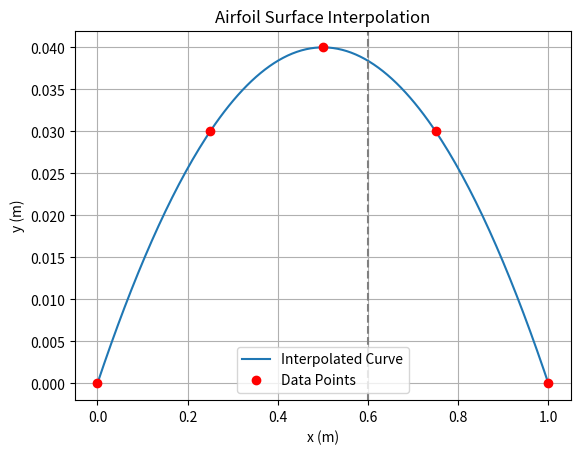

Reproduce this figure in Python.
import numpy as np
import matplotlib.pyplot as plt

# Points
x_vals = np.array([0.00, 0.25, 0.50, 0.75, 1.00])
y_vals = np.array([0.00, 0.03, 0.04, 0.03, 0.00])

# Vandermonde
A = np.vander(x_vals, 5)
b = y_vals.copy()

# Augmented matrix [A | b]
Ab = np.hstack((A, b.reshape(-1, 1)))
n = len(b)

# Gauss elimination
def gauss_elimination(Ab):
    # Forward Elimination
    for i in range(n):
        # Pivoting
        max_row = i + np.argmax(np.abs(Ab[i:, i]))
        Ab[[i, max_row]] = Ab[[max_row, i]]
        
        # Elimination Phase
        for j in range(i+1, n):
            factor = Ab[j, i] / Ab[i, i]
            Ab[j, i:] -= factor * Ab[i, i:]
    
    # Back Substitution
    x = np.zeros(n)
    for i in range(n-1, -1, -1):
        x[i] = (Ab[i, -1] - np.dot(Ab[i, i+1:n], x[i+1:n])) / Ab[i, i]
    return x

# Coefficients
coeffs = gauss_elimination(Ab)

# Result
print("Coefficients (a4 ~ a0):")
for i, a in enumerate(coeffs[::-1]):
    print(f"a{i} = {a:.6f}")


x_data = np.linspace(0, 1, 200)
y_data = np.polyval(coeffs, x_data)

plt.plot(x_data, y_data, label="Interpolated Curve")
plt.plot(x_vals, y_vals, 'ro', label="Data Points")
plt.axvline(0.6, linestyle='--', color='gray')
plt.title("Airfoil Surface Interpolation")
plt.xlabel("x (m)")
plt.ylabel("y (m)")
plt.grid(True)
plt.legend()
plt.show()
